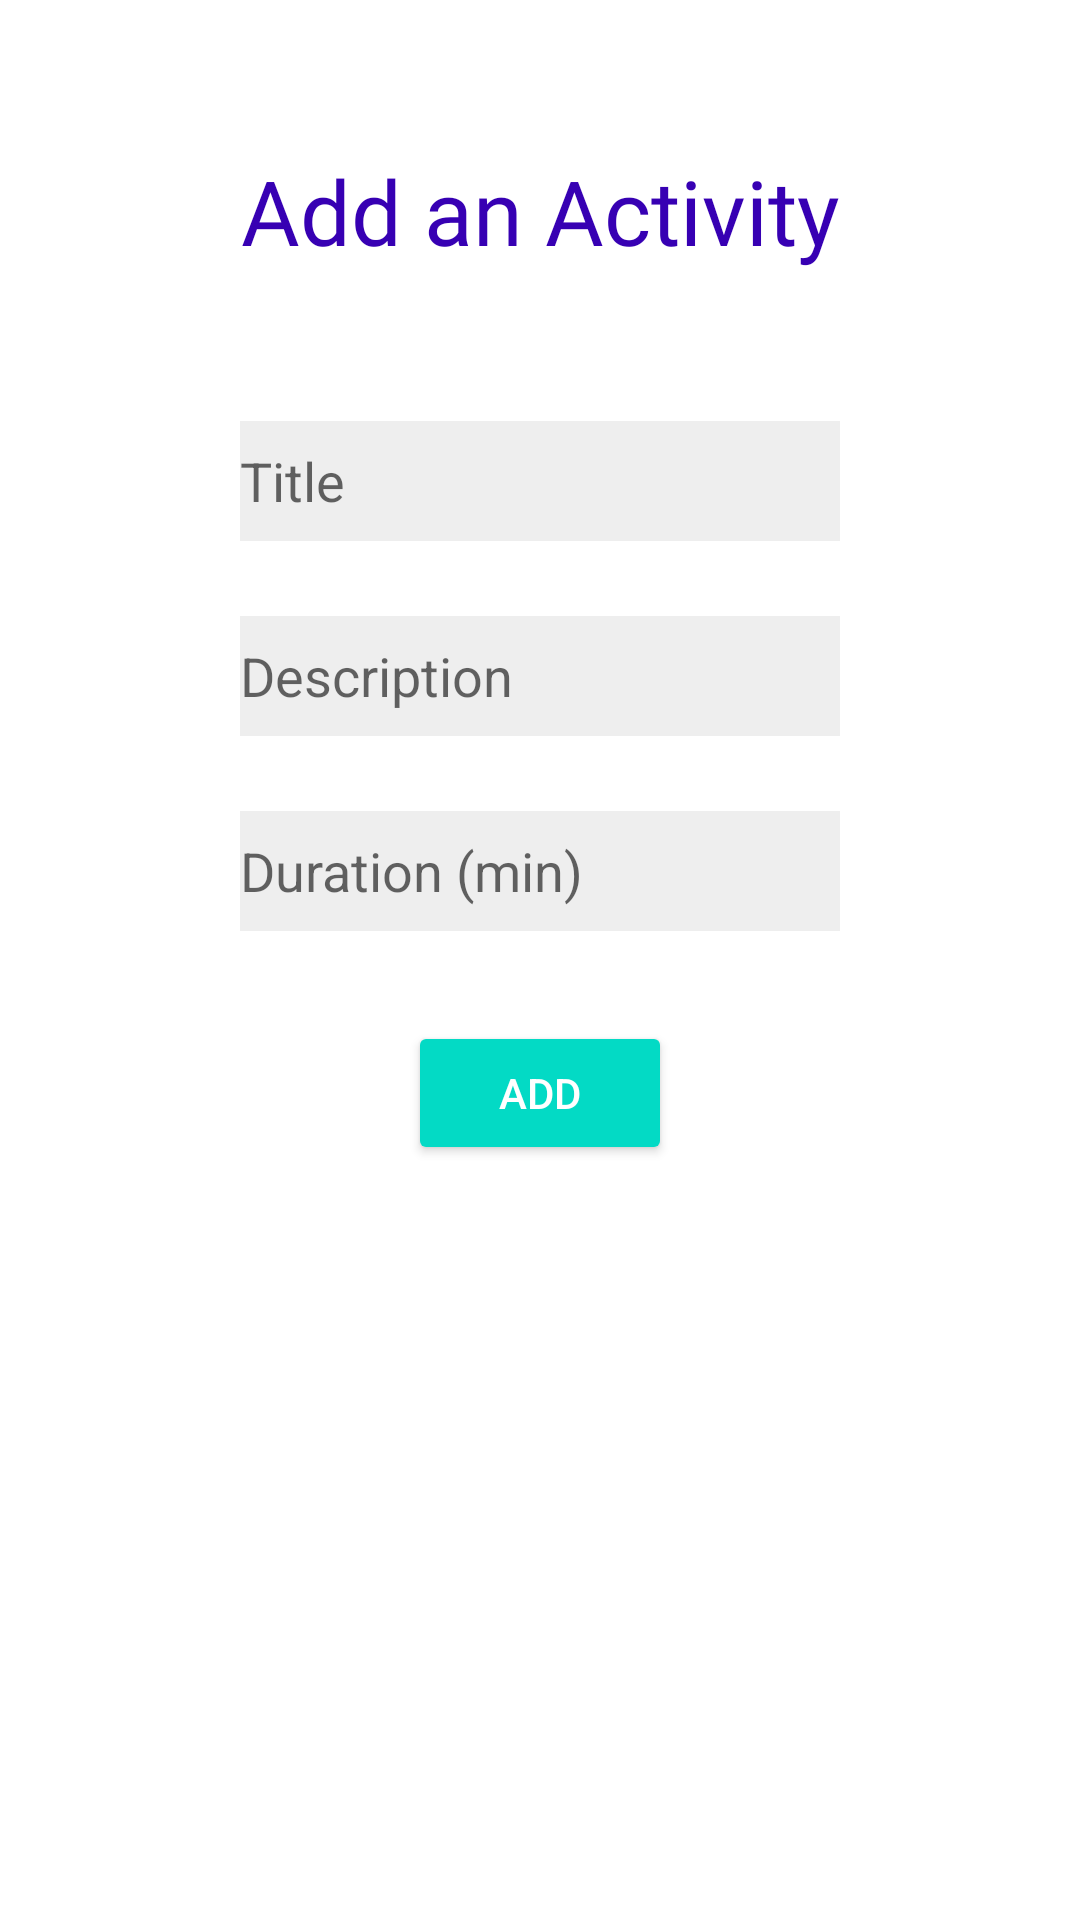

Android layout source for this screen:
<!-- AndroidManifest.xml: application theme Theme.APA_Projet -->
<!-- res/layout/fragment_create_activity.xml -->
<?xml version="1.0" encoding="utf-8"?>
<RelativeLayout
    xmlns:app="http://schemas.android.com/apk/res-auto"
    xmlns:tools="http://schemas.android.com/tools"
    xmlns:android="http://schemas.android.com/apk/res/android" android:layout_width="match_parent"
    android:layout_height="match_parent">

    <TextView
        android:id="@+id/textViewLabel"
        android:layout_width="match_parent"
        android:layout_height="wrap_content"
        android:layout_marginTop="50dp"
        android:fontFamily="@font/poppinsbold"
        android:gravity="center"
        android:text="@string/addActivity"

        android:textColor="@color/purple_700"
        android:textSize="30sp"
        app:layout_constraintEnd_toEndOf="parent"
        app:layout_constraintHorizontal_bias="0.0"
        app:layout_constraintStart_toStartOf="parent"
        app:layout_constraintTop_toTopOf="parent"
        tools:targetApi="jelly_bean" />

    <EditText
        android:id="@+id/editTextActivityTitle"
        android:layout_width="200dp"
        android:layout_height="40dp"
        android:layout_below="@id/textViewLabel"
        android:layout_centerHorizontal="true"
        android:layout_marginTop="50dp"
        android:background="#11000000"
        android:ems="10"
        android:hint="@string/activityTitle"
        android:inputType="date" />

    <EditText
        android:id="@+id/editTextActivityDescription"
        android:layout_width="200dp"
        android:layout_height="40dp"
        android:layout_below="@id/editTextActivityTitle"
        android:layout_centerHorizontal="true"
        android:layout_marginTop="25dp"
        android:background="#11000000"
        android:ems="10"
        android:hint="@string/activityDescription"
        android:inputType="text" />
    <EditText
        android:id="@+id/editTextActivityDuration"
        android:layout_width="200dp"
        android:layout_height="40dp"
        android:layout_below="@id/editTextActivityDescription"
        android:layout_centerHorizontal="true"
        android:layout_marginTop="25dp"
        android:background="#11000000"
        android:ems="10"
        android:hint="@string/activityDuration"
        android:inputType="text" />


    <Button
        android:id="@+id/addActivityButton"
        style="@style/Widget.AppCompat.Button.Colored"
        android:layout_width="wrap_content"
        android:layout_height="wrap_content"
        android:layout_marginTop="30dp"
        android:layout_marginBottom="30dp"
        android:layout_below="@id/editTextActivityDuration"
        android:layout_centerHorizontal="true"
        android:text="@string/add"
        app:layout_constraintEnd_toEndOf="parent"
        app:layout_constraintStart_toStartOf="parent" />

    <ProgressBar
        android:id="@+id/loading"
        android:layout_width="wrap_content"
        android:layout_height="wrap_content"
        android:layout_gravity="center"
        android:visibility="gone" />


</RelativeLayout>
<!-- resources referenced by this layout -->
<resources>
  <color name="purple_700">#FF3700B3</color>
  <string name="activityDescription" translatable="false">Description</string>
  <string name="activityDuration">Duration (min)</string>
  <string name="activityTitle">Title</string>
  <string name="add">Add</string>
  <string name="addActivity">Add an Activity</string>
  <style name="Theme.APA_Projet" parent="Theme.MaterialComponents.DayNight.NoActionBar">
          
          <item name="colorPrimary">@color/purple_500</item>
          <item name="colorPrimaryVariant">@color/purple_700</item>
          <item name="colorOnPrimary">@color/white</item>
          
          <item name="colorSecondary">@color/teal_200</item>
          <item name="colorSecondaryVariant">@color/teal_700</item>
          <item name="colorOnSecondary">@color/black</item>
          
          <item name="android:statusBarColor" tools:targetApi="l">?attr/colorPrimaryVariant</item>
          
      </style>
  <color name="purple_500">#FF6200EE</color>
  <color name="white">#FFFFFFFF</color>
  <color name="teal_200">#FF03DAC5</color>
  <color name="teal_700">#FF018786</color>
  <color name="black">#FF000000</color>
</resources>
